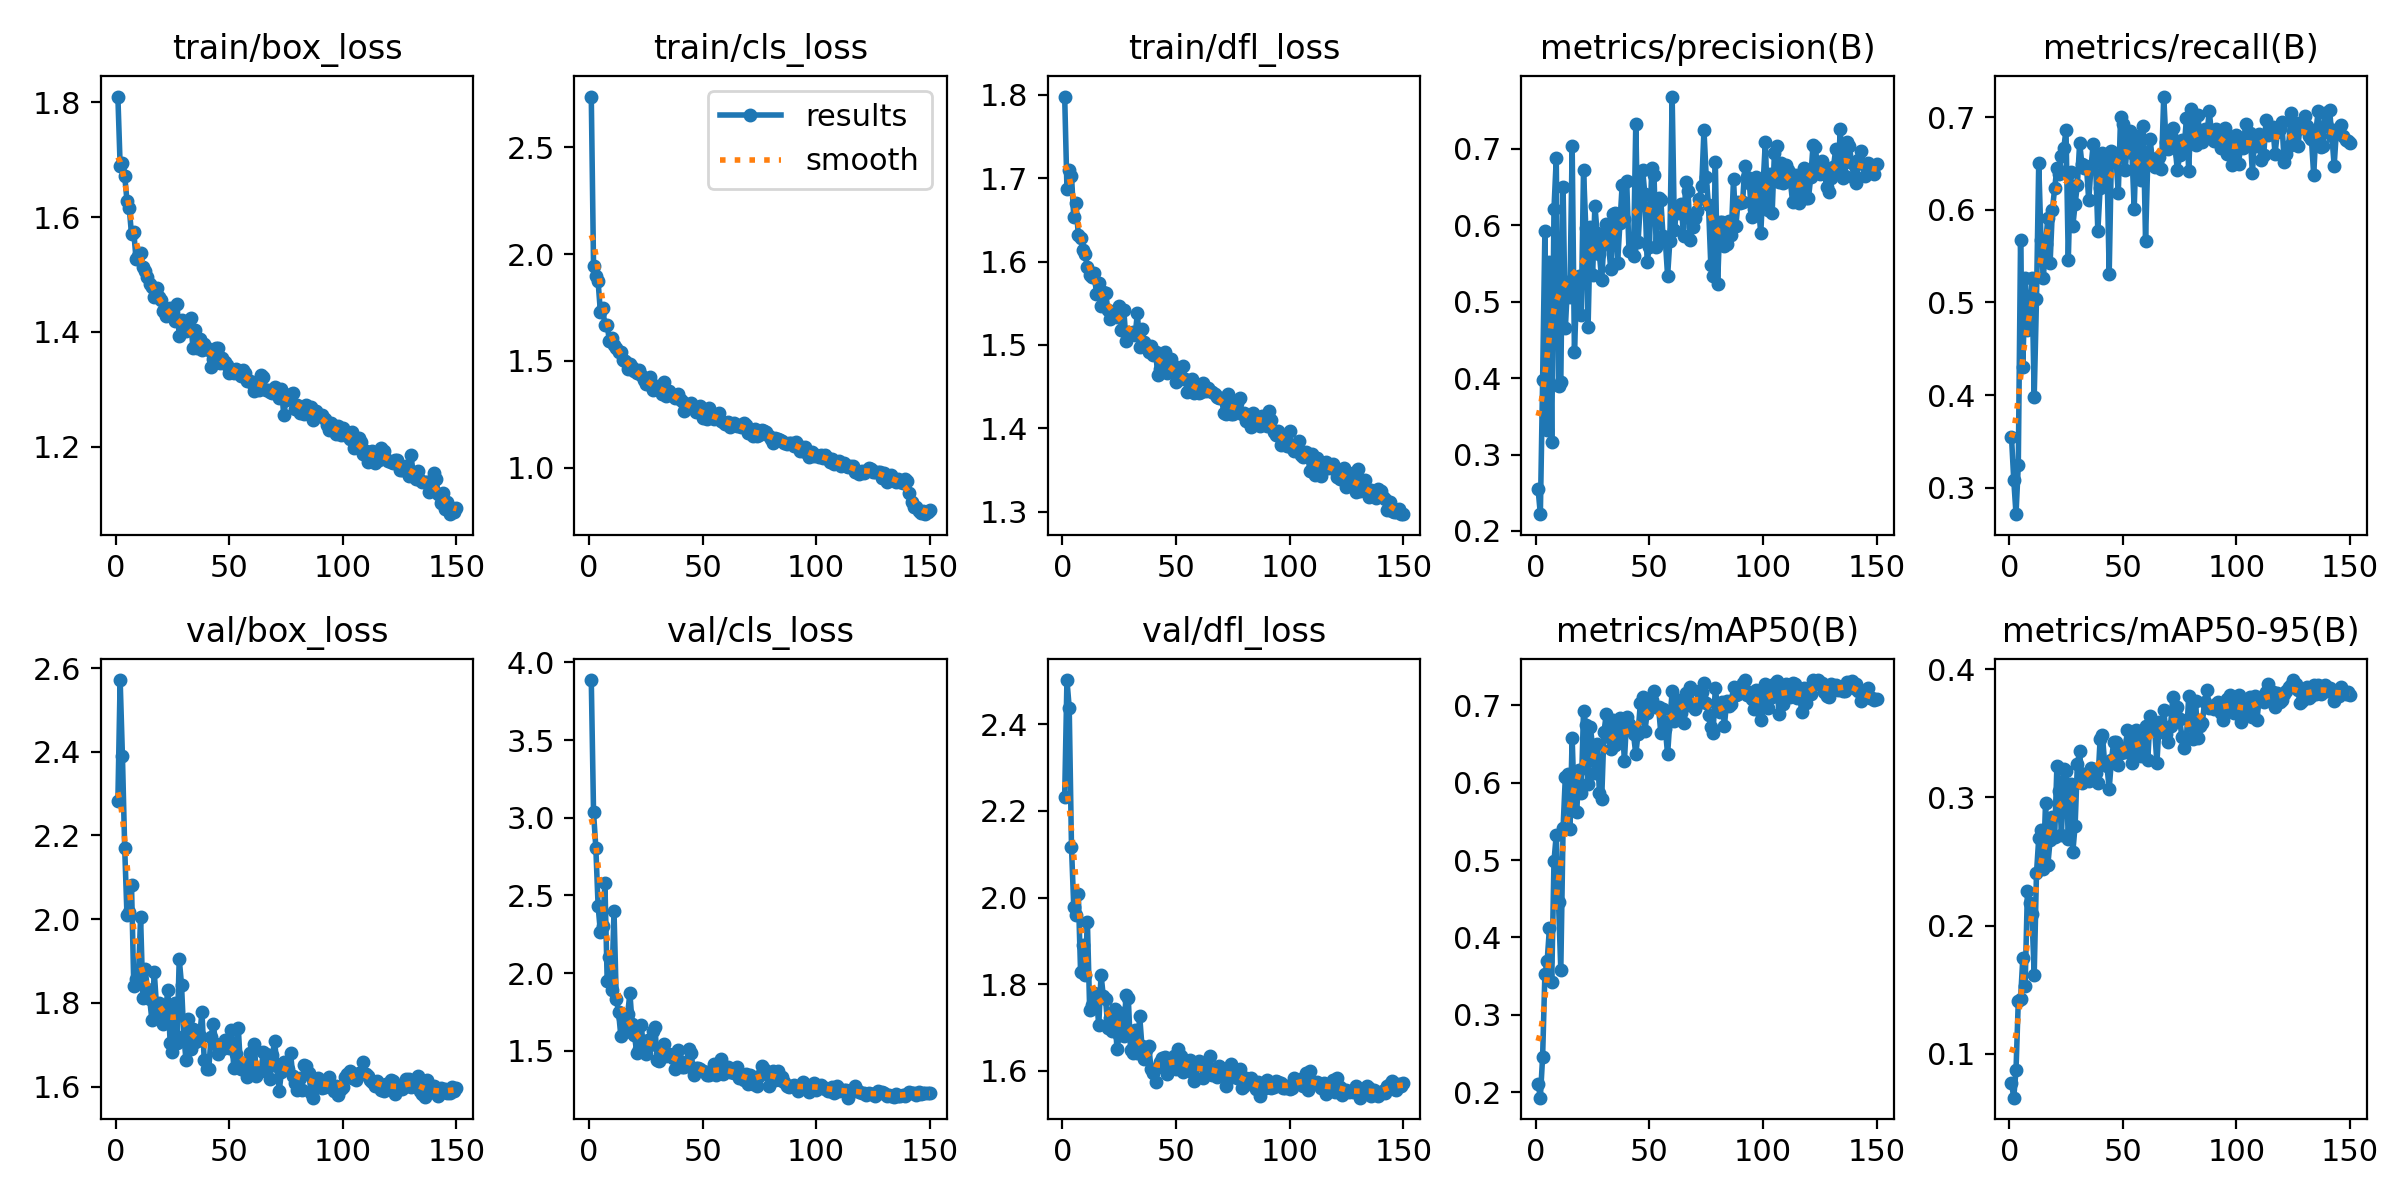

The table this chart was drawn from, first rows:
epoch, time, train/box_loss, train/cls_loss, train/dfl_loss, metrics/precision(B), metrics/recall(B), metrics/mAP50(B), metrics/mAP50-95(B), val/box_loss, val/cls_loss, val/dfl_loss, lr/pg0, lr/pg1, lr/pg2
1, 37.5, 1.81, 2.738, 1.798, 0.2551, 0.3553, 0.2114, 0.07757, 2.283, 3.886, 2.233, 0.0003296, 0.0003296, 0.0003296
2, 69.92, 1.689, 1.944, 1.688, 0.2219, 0.3086, 0.1931, 0.06574, 2.571, 3.035, 2.502, 0.0006586, 0.0006586, 0.0006586
3, 100.3, 1.695, 1.898, 1.71, 0.3972, 0.2714, 0.2459, 0.08735, 2.39, 2.808, 2.438, 0.0009831, 0.0009831, 0.0009831
4, 123.2, 1.672, 1.873, 1.703, 0.5925, 0.3247, 0.3528, 0.1412, 2.17, 2.434, 2.117, 0.0009802, 0.0009802, 0.0009802
5, 154.7, 1.628, 1.73, 1.653, 0.3319, 0.567, 0.3695, 0.1429, 2.01, 2.267, 1.978, 0.0009736, 0.0009736, 0.0009736
6, 186.1, 1.616, 1.746, 1.67, 0.552, 0.4304, 0.412, 0.1749, 2.016, 2.303, 1.959, 0.000967, 0.000967, 0.000967
7, 218, 1.57, 1.668, 1.631, 0.3158, 0.5266, 0.3426, 0.1525, 2.081, 2.579, 2.009, 0.0009604, 0.0009604, 0.0009604
8, 246.3, 1.574, 1.667, 1.629, 0.6212, 0.4699, 0.4985, 0.2266, 1.841, 1.95, 1.828, 0.0009538, 0.0009538, 0.0009538
9, 266.4, 1.527, 1.592, 1.614, 0.6874, 0.4832, 0.5327, 0.2175, 1.856, 2.101, 1.89, 0.0009472, 0.0009472, 0.0009472
10, 283.3, 1.531, 1.605, 1.609, 0.3902, 0.5266, 0.4459, 0.2092, 1.857, 1.893, 1.822, 0.0009406, 0.0009406, 0.0009406
11, 299.9, 1.537, 1.573, 1.593, 0.3943, 0.398, 0.3579, 0.1615, 2.004, 2.4, 1.944, 0.000934, 0.000934, 0.000934
12, 316.6, 1.513, 1.56, 1.584, 0.6495, 0.5034, 0.5412, 0.2406, 1.812, 1.832, 1.741, 0.0009274, 0.0009274, 0.0009274
13, 335, 1.506, 1.541, 1.582, 0.4651, 0.6506, 0.6078, 0.2681, 1.881, 1.752, 1.752, 0.0009208, 0.0009208, 0.0009208
14, 354.3, 1.496, 1.541, 1.586, 0.5255, 0.5669, 0.6105, 0.2745, 1.832, 1.596, 1.78, 0.0009142, 0.0009142, 0.0009142
15, 373.6, 1.484, 1.504, 1.561, 0.5058, 0.5262, 0.54, 0.2439, 1.808, 1.712, 1.768, 0.0009076, 0.0009076, 0.0009076
16, 392.4, 1.479, 1.498, 1.574, 0.7039, 0.5627, 0.6576, 0.2958, 1.758, 1.622, 1.705, 0.000901, 0.000901, 0.000901
17, 412.1, 1.461, 1.463, 1.547, 0.4335, 0.5917, 0.5643, 0.2472, 1.874, 1.736, 1.821, 0.0008944, 0.0008944, 0.0008944
18, 429.8, 1.476, 1.486, 1.563, 0.5189, 0.5428, 0.5625, 0.2664, 1.793, 1.87, 1.773, 0.0008878, 0.0008878, 0.0008878
19, 449.9, 1.462, 1.469, 1.563, 0.5337, 0.5998, 0.6164, 0.2845, 1.8, 1.67, 1.766, 0.0008812, 0.0008812, 0.0008812
20, 469.5, 1.455, 1.452, 1.542, 0.4831, 0.6233, 0.5868, 0.2687, 1.777, 1.601, 1.699, 0.0008746, 0.0008746, 0.0008746
21, 488.9, 1.437, 1.441, 1.532, 0.6724, 0.6451, 0.693, 0.3247, 1.75, 1.489, 1.722, 0.000868, 0.000868, 0.000868
22, 508.6, 1.428, 1.459, 1.538, 0.5966, 0.6384, 0.6744, 0.3053, 1.784, 1.511, 1.693, 0.0008614, 0.0008614, 0.0008614
23, 528, 1.433, 1.433, 1.54, 0.4665, 0.6584, 0.598, 0.2707, 1.83, 1.663, 1.744, 0.0008548, 0.0008548, 0.0008548
24, 547.8, 1.441, 1.409, 1.533, 0.5976, 0.6666, 0.6716, 0.3221, 1.703, 1.51, 1.651, 0.0008482, 0.0008482, 0.0008482
25, 568.1, 1.427, 1.393, 1.547, 0.5343, 0.6861, 0.6467, 0.3202, 1.682, 1.483, 1.682, 0.0008416, 0.0008416, 0.0008416
26, 587.5, 1.419, 1.391, 1.518, 0.6258, 0.5454, 0.6119, 0.2677, 1.799, 1.57, 1.735, 0.000835, 0.000835, 0.000835
27, 607.5, 1.45, 1.424, 1.542, 0.5896, 0.6409, 0.6503, 0.3101, 1.704, 1.537, 1.68, 0.0008284, 0.0008284, 0.0008284
28, 627.8, 1.393, 1.362, 1.505, 0.562, 0.5827, 0.5861, 0.2575, 1.905, 1.626, 1.775, 0.0008218, 0.0008218, 0.0008218
29, 648.4, 1.421, 1.378, 1.515, 0.5278, 0.606, 0.5794, 0.2778, 1.844, 1.654, 1.767, 0.0008152, 0.0008152, 0.0008152
30, 669, 1.405, 1.383, 1.514, 0.5801, 0.627, 0.6651, 0.326, 1.721, 1.442, 1.647, 0.0008086, 0.0008086, 0.0008086
31, 686.7, 1.403, 1.368, 1.515, 0.6013, 0.6724, 0.6886, 0.3359, 1.663, 1.436, 1.64, 0.000802, 0.000802, 0.000802
32, 706.5, 1.408, 1.344, 1.512, 0.5754, 0.6492, 0.6586, 0.3113, 1.762, 1.472, 1.695, 0.0007954, 0.0007954, 0.0007954
33, 726, 1.424, 1.401, 1.538, 0.5422, 0.6454, 0.6435, 0.3179, 1.69, 1.544, 1.641, 0.0007888, 0.0007888, 0.0007888
34, 745.9, 1.373, 1.333, 1.497, 0.6146, 0.6473, 0.6811, 0.3179, 1.738, 1.469, 1.727, 0.0007822, 0.0007822, 0.0007822
35, 765.5, 1.404, 1.358, 1.519, 0.6155, 0.6101, 0.6485, 0.3128, 1.706, 1.48, 1.657, 0.0007756, 0.0007756, 0.0007756
36, 785.2, 1.372, 1.342, 1.504, 0.5511, 0.6465, 0.6518, 0.3228, 1.709, 1.474, 1.627, 0.000769, 0.000769, 0.000769
37, 804.8, 1.387, 1.341, 1.498, 0.6029, 0.6715, 0.6841, 0.3222, 1.721, 1.454, 1.648, 0.0007624, 0.0007624, 0.0007624
38, 823.6, 1.368, 1.325, 1.492, 0.6526, 0.6523, 0.678, 0.3191, 1.778, 1.381, 1.657, 0.0007558, 0.0007558, 0.0007558
39, 840.2, 1.378, 1.344, 1.498, 0.6076, 0.5769, 0.6281, 0.3111, 1.663, 1.504, 1.605, 0.0007492, 0.0007492, 0.0007492
40, 858.4, 1.371, 1.321, 1.488, 0.6574, 0.6231, 0.6849, 0.3452, 1.642, 1.432, 1.594, 0.0007426, 0.0007426, 0.0007426
41, 878.2, 1.369, 1.31, 1.492, 0.5664, 0.6613, 0.676, 0.3486, 1.642, 1.396, 1.575, 0.000736, 0.000736, 0.000736
42, 898.1, 1.339, 1.266, 1.464, 0.5694, 0.6364, 0.6718, 0.3268, 1.719, 1.396, 1.609, 0.0007294, 0.0007294, 0.0007294
43, 917.6, 1.354, 1.291, 1.471, 0.5595, 0.6512, 0.6623, 0.3246, 1.75, 1.423, 1.62, 0.0007228, 0.0007228, 0.0007228
44, 937.5, 1.372, 1.292, 1.482, 0.7329, 0.5309, 0.6368, 0.3066, 1.702, 1.515, 1.63, 0.0007162, 0.0007162, 0.0007162
45, 957, 1.371, 1.3, 1.491, 0.5785, 0.663, 0.6633, 0.3293, 1.678, 1.489, 1.632, 0.0007096, 0.0007096, 0.0007096
46, 977.1, 1.346, 1.283, 1.466, 0.6278, 0.6613, 0.7028, 0.3432, 1.699, 1.344, 1.594, 0.000703, 0.000703, 0.000703
47, 996.9, 1.355, 1.261, 1.474, 0.6724, 0.656, 0.7105, 0.3429, 1.69, 1.387, 1.616, 0.0006964, 0.0006964, 0.0006964
48, 1016, 1.348, 1.272, 1.483, 0.6405, 0.6178, 0.6669, 0.3252, 1.71, 1.39, 1.617, 0.0006898, 0.0006898, 0.0006898
49, 1036, 1.343, 1.287, 1.475, 0.5524, 0.6997, 0.6895, 0.3347, 1.708, 1.383, 1.635, 0.0006832, 0.0006832, 0.0006832
50, 1055, 1.329, 1.234, 1.456, 0.5721, 0.6929, 0.6965, 0.3382, 1.692, 1.369, 1.604, 0.0006766, 0.0006766, 0.0006766
51, 1074, 1.333, 1.237, 1.457, 0.6747, 0.6425, 0.7061, 0.3353, 1.734, 1.364, 1.65, 0.00067, 0.00067, 0.00067
52, 1094, 1.329, 1.226, 1.461, 0.6662, 0.6716, 0.7179, 0.3522, 1.645, 1.341, 1.635, 0.0006634, 0.0006634, 0.0006634
53, 1114, 1.335, 1.279, 1.475, 0.5711, 0.6854, 0.6976, 0.3443, 1.678, 1.345, 1.596, 0.0006568, 0.0006568, 0.0006568
54, 1134, 1.332, 1.244, 1.459, 0.6362, 0.6618, 0.6981, 0.327, 1.74, 1.378, 1.61, 0.0006502, 0.0006502, 0.0006502
55, 1152, 1.324, 1.228, 1.444, 0.6337, 0.6009, 0.6642, 0.3354, 1.641, 1.415, 1.617, 0.0006436, 0.0006436, 0.0006436
56, 1169, 1.333, 1.237, 1.457, 0.5855, 0.6798, 0.6945, 0.3524, 1.655, 1.343, 1.624, 0.000637, 0.000637, 0.000637
57, 1185, 1.329, 1.255, 1.459, 0.5799, 0.6546, 0.6696, 0.3438, 1.64, 1.364, 1.598, 0.0006304, 0.0006304, 0.0006304
58, 1202, 1.315, 1.218, 1.443, 0.5338, 0.6327, 0.6365, 0.3319, 1.622, 1.448, 1.577, 0.0006238, 0.0006238, 0.0006238
59, 1219, 1.315, 1.213, 1.445, 0.5798, 0.6902, 0.68, 0.3365, 1.68, 1.351, 1.614, 0.0006172, 0.0006172, 0.0006172
60, 1235, 1.311, 1.204, 1.442, 0.7684, 0.5664, 0.7178, 0.3555, 1.647, 1.362, 1.622, 0.0006106, 0.0006106, 0.0006106
... 90 more rows
